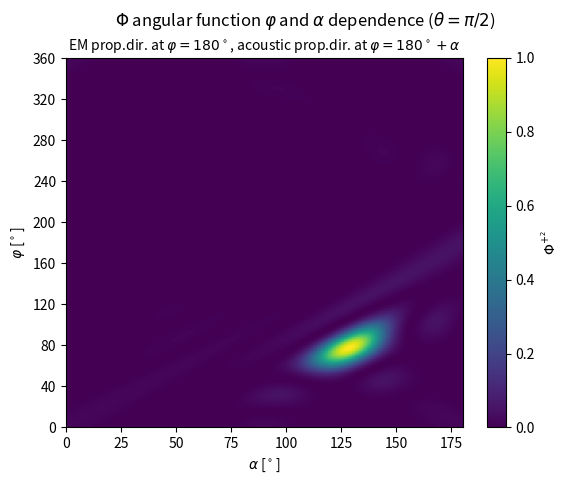
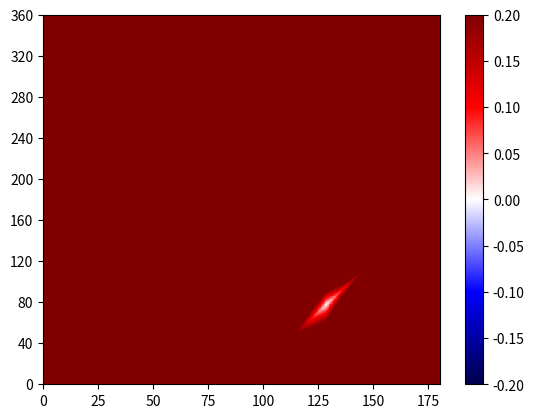
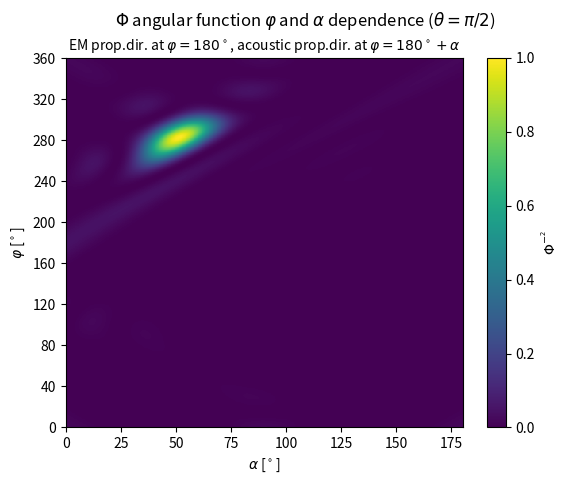
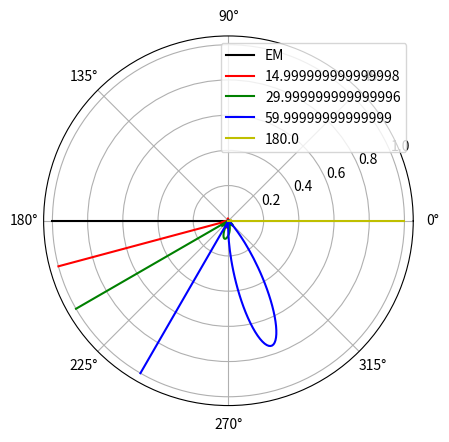

Write the Python code that produced these figures, in order.
# -*- coding: utf-8 -*-
"""
Created on Thu Sep 20 10:21:46 2018

@author: tfy13nwi
"""

import numpy as np
import matplotlib.pyplot as plt

plt.close('all')
lam = 5e-3
Lam = 4e-3
k = 2*np.pi/lam
q = 2*np.pi/Lam

# Phi angular function
def pphi(pm,theta,phi,alpha):
    L = 1e-2
    A = np.sinc(L/2/np.pi*(k-k*np.sin(theta)*np.cos(phi) \
                           + np.sign(pm)*q*np.cos(alpha)))
    B = np.sinc(L/2/np.pi*(-k*np.sin(theta)*np.sin(phi) \
                           + np.sign(pm)*q*np.sin(alpha)))
    C = np.sinc(-L/2/np.pi*k*np.cos(theta))
    return A*B*C

theta = np.pi/2
phi = np.linspace(0,2*np.pi,500)

# %% Various alpha, plot function value for all phi,alpha combinations
plt.close('all')
alpha = np.radians(np.linspace(0,180,500))

[phi_m,alpha_m] = np.meshgrid(phi,alpha)

p = pphi(1,theta,phi_m,alpha_m)**2
m = pphi(-1,theta,phi_m,alpha_m)**2

plt.figure()
plt.pcolormesh(np.degrees(alpha_m),np.degrees(phi_m),p)
plt.xlabel(r'$\alpha$ [$^\circ$]')
plt.ylabel(r'$\varphi$ [$^\circ$]')
plt.colorbar(label=r'$\Phi^{+^2}$')
plt.yticks(np.linspace(0,360,10))
plt.clim(0,1)
plt.suptitle('$\\Phi$ angular function $\\varphi$ and $\\alpha$ dependence ' + \
             '($\\theta = \\pi/2$)')
plt.title('EM prop.dir. at $\\varphi = 180^\\circ$, acoustic prop.dir. at ' + \
          '$\\varphi = 180^\\circ + \\alpha$',fontsize=10)

plt.figure()
plt.pcolormesh(np.degrees(alpha_m),np.degrees(phi_m),\
               np.abs(np.cos(alpha_m)+q/2/k) + np.abs(np.tan(phi_m/2)+1/np.tan(alpha_m)) ,\
               vmin=-0.2,vmax=0.2,cmap='seismic')
plt.yticks(np.linspace(0,360,10))
plt.colorbar()

plt.figure()
plt.pcolormesh(np.degrees(alpha_m),np.degrees(phi_m),m)
plt.xlabel(r'$\alpha$ [$^\circ$]')
plt.ylabel(r'$\varphi$ [$^\circ$]')
plt.colorbar(label=r'$\Phi^{-^2}$')
plt.yticks(np.linspace(0,360,10))
plt.clim(0,1)
plt.suptitle('$\\Phi$ angular function $\\varphi$ and $\\alpha$ dependence ' + \
             '($\\theta = \\pi/2$)')
plt.title('EM prop.dir. at $\\varphi = 180^\\circ$, acoustic prop.dir. at ' + \
          '$\\varphi = 180^\\circ + \\alpha$',fontsize=10)

# %% Some angles
plt.figure()
alpha = np.radians(np.array([15,30,60,180]))

plt.polar(np.pi*np.ones(2),np.arange(2),'k')

c = {alpha[0]:'r',alpha[1]:'g',alpha[2]:'b',alpha[3]:'y'}

for a in alpha:
    p = pphi(-1,theta,phi,a)**2
    plt.polar(phi,p,color=c[a])

plt.legend(['EM']+list(np.degrees(alpha)))

for a in alpha:
    plt.polar((np.pi+a)*np.ones(2),np.arange(2),color=c[a])